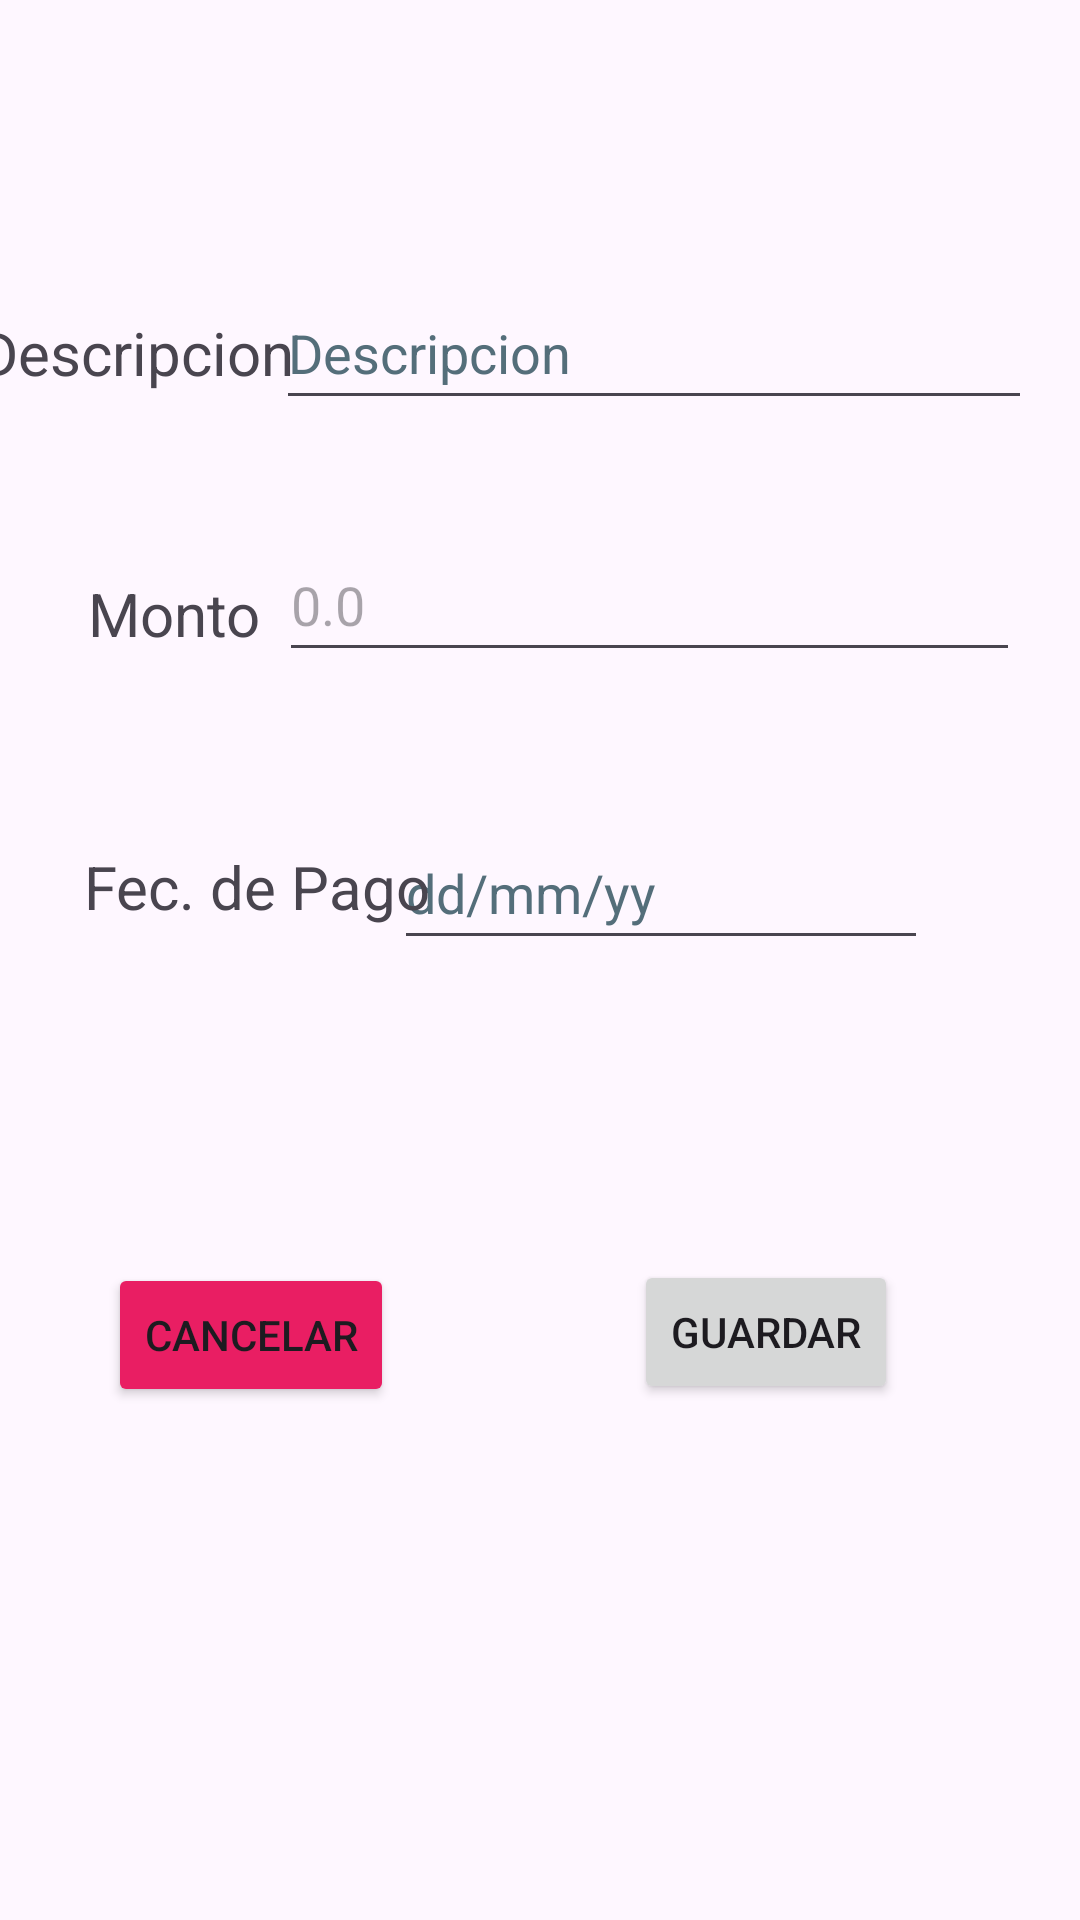

The Android layout XML behind this screen, and the referenced resources:
<!-- AndroidManifest.xml: application theme Theme.AppPrestamos -->
<!-- res/layout/activity_nuevo_prestamo.xml -->
<?xml version="1.0" encoding="utf-8"?>
<androidx.constraintlayout.widget.ConstraintLayout xmlns:android="http://schemas.android.com/apk/res/android"
    xmlns:app="http://schemas.android.com/apk/res-auto"
    xmlns:tools="http://schemas.android.com/tools"
    android:id="@+id/main"
    android:layout_width="match_parent"
    android:layout_height="match_parent"
    tools:context=".NuevoPrestamo">

    <TextView
        android:id="@+id/textView5"
        android:layout_width="wrap_content"
        android:layout_height="wrap_content"
        android:layout_marginTop="104dp"
        android:text="@string/txtDesc"
        android:textSize="20sp"
        app:layout_constraintEnd_toStartOf="@+id/pre_desc"
        app:layout_constraintHorizontal_bias="0.571"
        app:layout_constraintStart_toStartOf="parent"
        app:layout_constraintTop_toTopOf="parent" />

    <EditText
        android:id="@+id/pre_desc"
        android:layout_width="252dp"
        android:layout_height="48dp"
        android:layout_marginTop="92dp"
        android:layout_marginEnd="16dp"
        android:autofillHints=""
        android:ems="10"
        android:hint="@string/hintDesc"
        android:inputType="text"
        android:textColorHint="#546E7A"
        app:layout_constraintEnd_toEndOf="parent"
        app:layout_constraintTop_toTopOf="parent"
        tools:ignore="DuplicateSpeakableTextCheck" />

    <TextView
        android:id="@+id/textView6"
        android:layout_width="wrap_content"
        android:layout_height="wrap_content"
        android:layout_marginStart="28dp"
        android:layout_marginTop="60dp"
        android:text="@string/txtMonto"
        android:textSize="20sp"
        app:layout_constraintEnd_toStartOf="@+id/pre_monto"
        app:layout_constraintHorizontal_bias="0.16"
        app:layout_constraintStart_toStartOf="parent"
        app:layout_constraintTop_toBottomOf="@+id/textView5" />

    <EditText
        android:id="@+id/pre_fecha"
        android:layout_width="178dp"
        android:layout_height="48dp"
        android:layout_marginTop="48dp"
        android:layout_marginEnd="52dp"
        android:autofillHints=""
        android:ems="10"
        android:hint="@string/hintFecha"
        android:inputType="date"
        android:textColorHint="#546E7A"
        app:layout_constraintEnd_toEndOf="parent"
        app:layout_constraintHorizontal_bias="0.918"
        app:layout_constraintStart_toEndOf="@+id/textView7"
        app:layout_constraintTop_toBottomOf="@+id/pre_monto" />

    <TextView
        android:id="@+id/textView7"
        android:layout_width="wrap_content"
        android:layout_height="wrap_content"
        android:layout_marginStart="28dp"
        android:layout_marginTop="64dp"
        android:text="@string/txtFecha"
        android:textSize="20sp"
        app:layout_constraintStart_toStartOf="parent"
        app:layout_constraintTop_toBottomOf="@+id/textView6" />

    <Button
        android:id="@+id/button3"
        android:layout_width="wrap_content"
        android:layout_height="wrap_content"
        android:layout_marginStart="80dp"
        android:layout_marginTop="100dp"
        android:onClick="Guardar"
        android:text="@string/btnGuardar"
        app:layout_constraintEnd_toEndOf="parent"
        app:layout_constraintHorizontal_bias="0.0"
        app:layout_constraintStart_toEndOf="@+id/button4"
        app:layout_constraintTop_toBottomOf="@+id/pre_fecha" />

    <Button
        android:id="@+id/button4"
        android:layout_width="wrap_content"
        android:layout_height="wrap_content"
        android:layout_marginStart="36dp"
        android:layout_marginTop="112dp"
        android:autofillHints=""
        android:backgroundTint="#E91E63"
        android:onClick="Cancelar"
        android:text="@string/btnCancelar"
        app:layout_constraintStart_toStartOf="parent"
        app:layout_constraintTop_toBottomOf="@+id/textView7" />

    <EditText
        android:id="@+id/pre_monto"
        android:layout_width="247dp"
        android:layout_height="48dp"
        android:layout_marginTop="36dp"
        android:layout_marginEnd="20dp"
        android:ems="10"
        android:hint="@string/hintMonto"
        android:inputType="numberDecimal"
        app:layout_constraintEnd_toEndOf="parent"
        app:layout_constraintTop_toBottomOf="@+id/pre_desc" />
</androidx.constraintlayout.widget.ConstraintLayout>
<!-- resources referenced by this layout -->
<resources>
  <string name="btnCancelar">Cancelar</string>
  <string name="btnGuardar">Guardar</string>
  <string name="hintDesc">Descripcion</string>
  <string name="hintFecha">dd/mm/yy</string>
  <string name="hintMonto">0.0</string>
  <string name="txtDesc">Descripcion</string>
  <string name="txtFecha">Fec. de Pago</string>
  <string name="txtMonto">Monto</string>
  <style name="Theme.AppPrestamos" parent="Base.Theme.AppPrestamos" />
  <style name="Base.Theme.AppPrestamos" parent="Theme.Material3.DayNight.NoActionBar">
          
          
  
  
          
          <item name="colorPrimary">@color/lavender</item>
          <item name="colorPrimaryVariant">@color/lavender</item>
          <item name="colorOnPrimary">@color/white</item>
  
          
          <item name="colorSecondary">@color/teal_200</item>
          <item name="colorSecondaryVariant">@color/teal_700</item>
          <item name="colorOnSecondary">@color/black</item>
  
          
          <item name="android:statusBarColor">?attr/colorPrimaryVariant</item>
      </style>
  <color name="lavender">#8692F7</color>
  <color name="white">#FFFFFFFF</color>
  <color name="teal_200">#FF03DAC5</color>
  <color name="teal_700">#FF03DAC5</color>
  <color name="black">#FF000000</color>
</resources>
